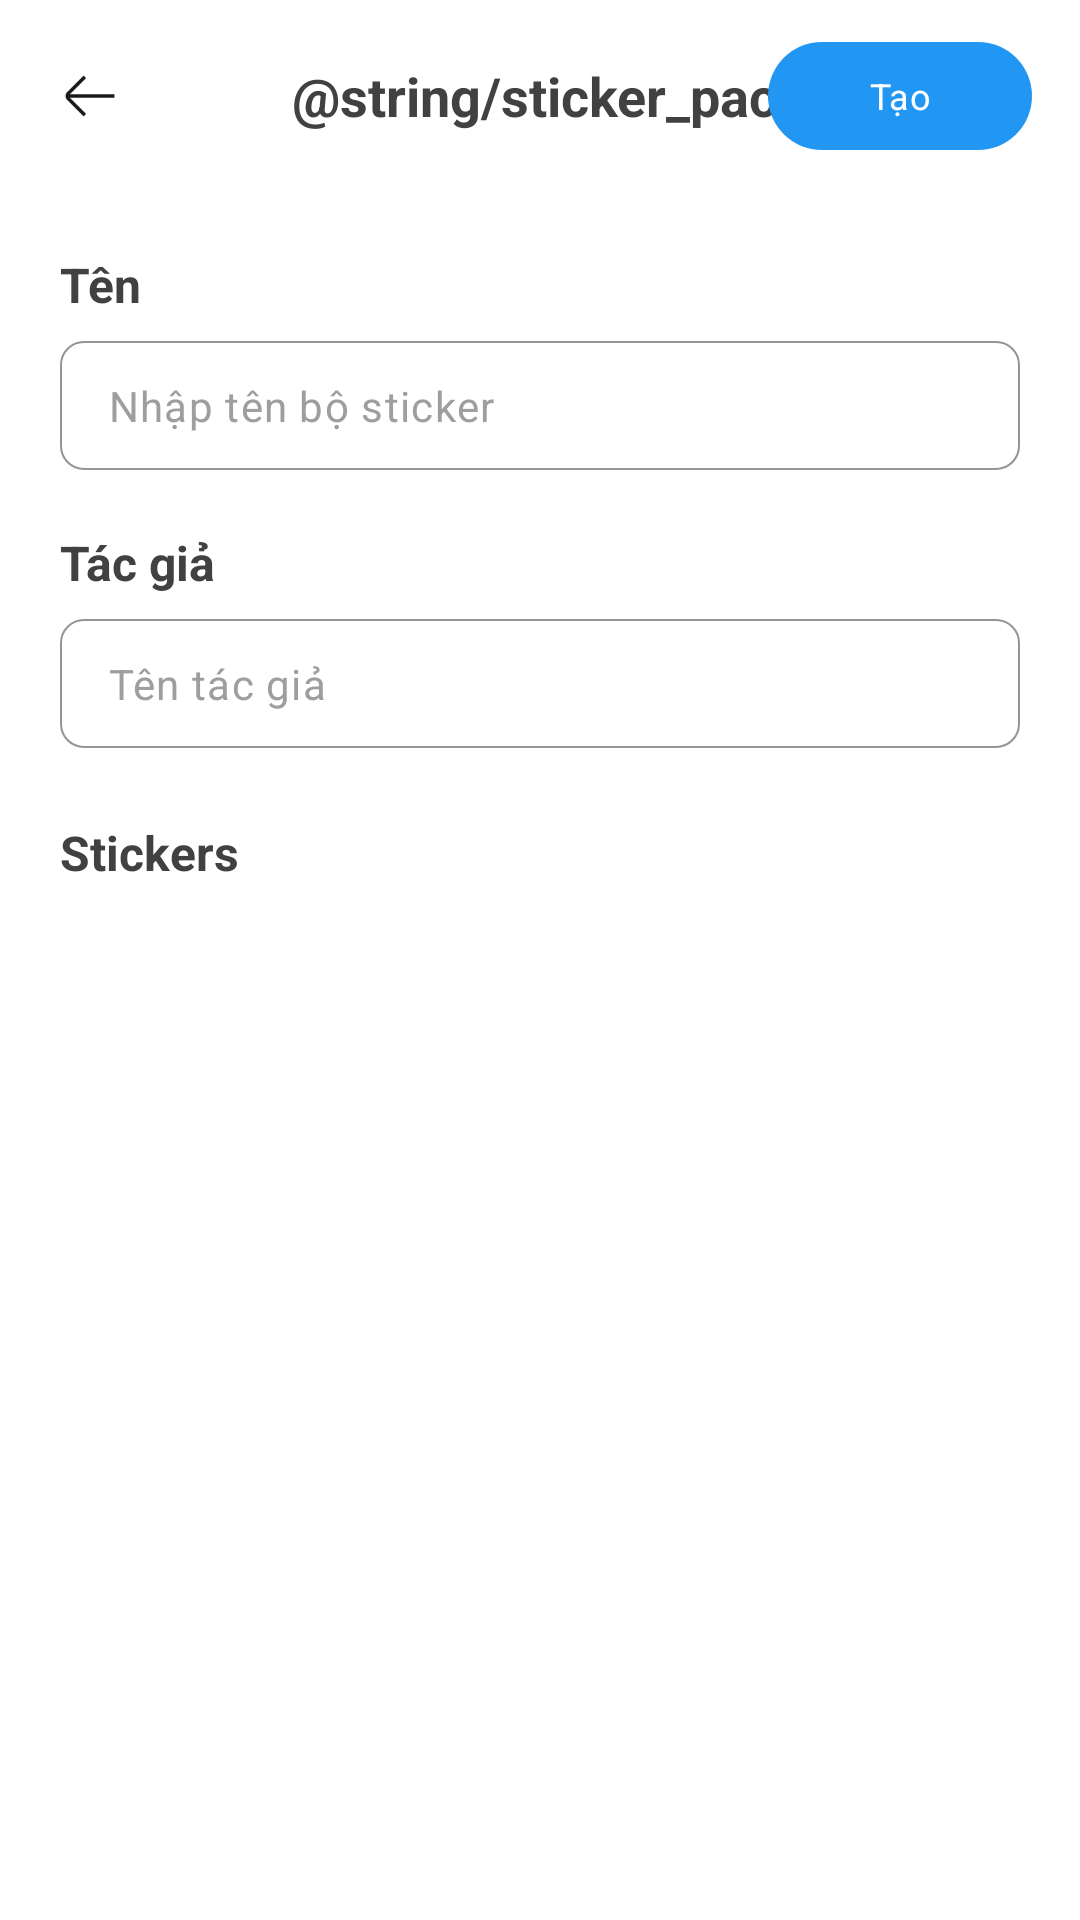

Write the Android layout XML for this screen, with the resource values it uses.
<!-- AndroidManifest.xml: application theme Theme.Stickify -->
<!-- res/layout/activity_create_sticker_pack.xml -->
<?xml version="1.0" encoding="utf-8"?>
<LinearLayout xmlns:android="http://schemas.android.com/apk/res/android"
    xmlns:app="http://schemas.android.com/apk/res-auto"
    xmlns:tools="http://schemas.android.com/tools"
    android:layout_width="match_parent"
    android:layout_height="match_parent"
    android:background="@color/white"
    android:orientation="vertical">

    
    <androidx.appcompat.widget.Toolbar
        android:id="@+id/toolbar"
        android:layout_width="match_parent"
        android:layout_height="?attr/actionBarSize"
        android:background="@color/white">

        <RelativeLayout
            android:layout_width="match_parent"
            android:layout_height="match_parent"
            android:paddingEnd="16dp">

            <ImageView
                android:id="@+id/btnBack"
                android:layout_width="28dp"
                android:layout_height="28dp"
                android:layout_alignParentStart="true"
                android:layout_centerVertical="true"
                android:background="?attr/selectableItemBackgroundBorderless"
                android:contentDescription="@string/previous"
                android:src="@drawable/ic_back"
                app:tint="@color/colorTextPrimary" />

            <TextView
                android:layout_width="wrap_content"
                android:layout_height="wrap_content"
                android:layout_centerInParent="true"
                android:text="@string/sticker_packs"
                android:textColor="@color/text_border_200"
                android:textSize="18sp"
                android:textStyle="bold" />

            <com.google.android.material.button.MaterialButton
                android:id="@+id/btnSave"
                android:layout_width="wrap_content"
                android:layout_height="36dp"
                android:layout_alignParentEnd="true"
                android:layout_centerVertical="true"
                android:insetTop="0dp"
                android:insetBottom="0dp"
                android:paddingHorizontal="8dp"
                android:text="Tạo"
                android:textColor="@color/white"
                app:backgroundTint="@color/colorPrimary"
                app:cornerRadius="18dp" />

        </RelativeLayout>

    </androidx.appcompat.widget.Toolbar>

    <ScrollView
        android:layout_width="match_parent"
        android:layout_height="match_parent"
        android:fillViewport="true">

        <LinearLayout
            android:layout_width="match_parent"
            android:layout_height="wrap_content"
            android:orientation="vertical"
            android:padding="20dp">

            
            <TextView
                android:layout_width="wrap_content"
                android:layout_height="wrap_content"
                android:text="Tên"
                android:textColor="@color/text_border_200"
                android:textSize="16sp"
                android:textStyle="bold" />

            <com.google.android.material.textfield.TextInputLayout
                android:id="@+id/tilPackName"
                style="@style/Widget.Material3.TextInputLayout.OutlinedBox"
                android:layout_width="match_parent"
                android:layout_height="wrap_content"
                android:layout_marginTop="8dp"
                app:boxBackgroundColor="@color/white"
                app:boxCornerRadiusBottomEnd="8dp"
                app:boxCornerRadiusBottomStart="8dp"
                app:boxCornerRadiusTopEnd="8dp"
                app:boxCornerRadiusTopStart="8dp"
                app:boxStrokeColor="@color/text_border_75"
                app:boxStrokeWidth="0.5dp"
                app:boxStrokeWidthFocused="1dp"
                app:hintEnabled="false">

                <com.google.android.material.textfield.TextInputEditText
                    android:id="@+id/etPackName"
                    android:layout_width="match_parent"
                    android:layout_height="wrap_content"
                    android:hint="Nhập tên bộ sticker"
                    android:inputType="text"
                    android:maxLines="1"
                    android:paddingVertical="12dp"
                    app:boxStrokeColor="@color/text_border_75"
                    android:textColor="@color/colorTextPrimary"
                    android:textColorHint="#9E9E9E"
                    android:textCursorDrawable="@null"
                    android:textSize="14sp" />

            </com.google.android.material.textfield.TextInputLayout>

            
            <TextView
                android:layout_width="wrap_content"
                android:layout_height="wrap_content"
                android:layout_marginTop="20dp"
                android:text="Tác giả"
                android:textColor="@color/text_border_200"
                android:textSize="16sp"
                android:textStyle="bold" />

            <com.google.android.material.textfield.TextInputLayout
                android:id="@+id/tilAuthorName"
                style="@style/Widget.Material3.TextInputLayout.OutlinedBox"
                android:layout_width="match_parent"
                android:layout_height="wrap_content"
                android:layout_marginTop="8dp"
                app:boxBackgroundColor="@color/white"
                app:boxCornerRadiusBottomEnd="8dp"
                app:boxCornerRadiusBottomStart="8dp"
                app:boxCornerRadiusTopEnd="8dp"
                app:boxCornerRadiusTopStart="8dp"
                app:boxStrokeColor="@color/text_border_75"
                app:boxStrokeWidth="0.5dp"
                app:boxStrokeWidthFocused="1dp"
                app:hintEnabled="false">

                <com.google.android.material.textfield.TextInputEditText
                    android:id="@+id/etAuthorName"
                    android:layout_width="match_parent"
                    android:layout_height="wrap_content"
                    android:hint="Tên tác giả"
                    android:inputType="text"
                    android:maxLines="1"
                    android:paddingVertical="12dp"
                    android:textColor="@color/colorTextPrimary"
                    android:textColorHint="#9E9E9E"
                    android:textCursorDrawable="@null"
                    android:textSize="14sp" />

            </com.google.android.material.textfield.TextInputLayout>

            
            <TextView
                android:layout_width="wrap_content"
                android:layout_height="wrap_content"
                android:layout_marginTop="24dp"
                android:text="Stickers"
                android:textColor="@color/text_border_200"
                android:textSize="16sp"
                android:textStyle="bold" />

            <androidx.recyclerview.widget.RecyclerView
                android:id="@+id/rvPackStickers"
                android:layout_width="match_parent"
                android:layout_height="wrap_content"
                android:layout_marginTop="12dp"
                android:nestedScrollingEnabled="false"
                tools:itemCount="3"
                tools:layoutManager="androidx.recyclerview.widget.GridLayoutManager"
                tools:spanCount="3" />

        </LinearLayout>

    </ScrollView>

</LinearLayout>
<!-- resources referenced by this layout -->
<resources>
  <color name="colorPrimary">@color/primary_300</color>
  <color name="colorTextPrimary">@color/text_border_300</color>
  <color name="text_border_200">#414141</color>
  <color name="text_border_75">#A1A1A1</color>
  <color name="white">#FFFFFFFF</color>
  <!-- drawable ic_back: png bitmap (drawable, 930 bytes) -->
  <string name="previous">Previous</string>
  <style name="Theme.Stickify" parent="Base.Theme.Stickify" />
  <color name="primary_300">#2196F3</color>
  <color name="text_border_300">#1A1A1A</color>
  <style name="Base.Theme.Stickify" parent="Theme.Material3.DayNight.NoActionBar">
          
          <item name="android:statusBarColor">@color/white</item>
          <item name="android:windowLightStatusBar">true</item>
          <item name="colorPrimary">@color/white</item>
          <item name="fontFamily">@font/inter_medium</item>
          <item name="android:textSize">12sp</item>
          <item name="android:windowBackground">@android:color/white</item>
      </style>
</resources>
